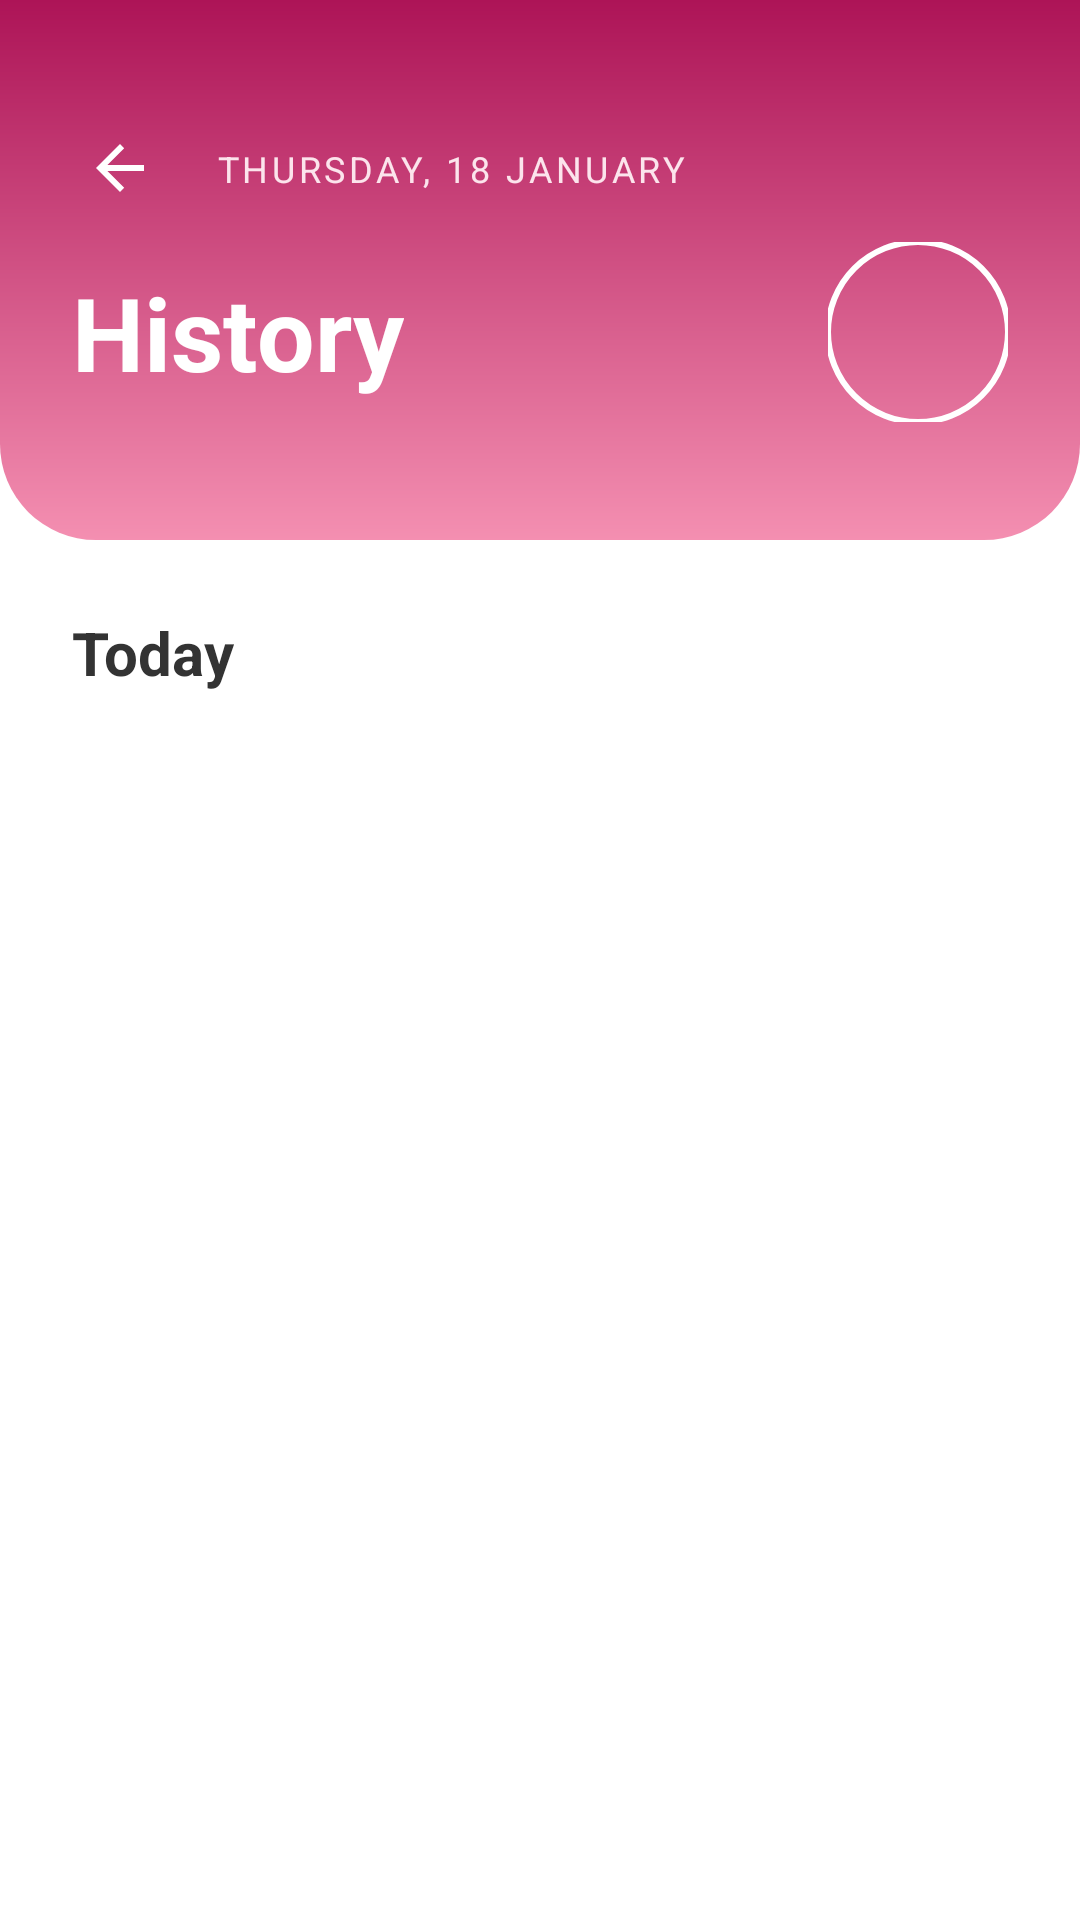

Produce the Android XML layout that renders to this screen, including the resource entries it uses.
<!-- AndroidManifest.xml: application theme Theme.StickIt_App -->
<!-- res/layout/activity_history.xml -->
<?xml version="1.0" encoding="utf-8"?>
<androidx.constraintlayout.widget.ConstraintLayout xmlns:android="http://schemas.android.com/apk/res/android"
    xmlns:app="http://schemas.android.com/apk/res-auto"
    xmlns:tools="http://schemas.android.com/tools"
    android:layout_width="match_parent"
    android:layout_height="match_parent"
    android:background="#FFFFFF">

    
    <View
        android:id="@+id/headerBackground"
        android:layout_width="match_parent"
        android:layout_height="180dp"
        android:background="@drawable/bg_home_header"
        app:layout_constraintTop_toTopOf="parent" />

    <ImageButton
        android:id="@+id/btnBackHistory"
        android:layout_width="48dp"
        android:layout_height="48dp"
        android:layout_marginStart="16dp"
        android:layout_marginTop="32dp"
        android:background="?attr/selectableItemBackgroundBorderless"
        android:src="?attr/homeAsUpIndicator"
        app:layout_constraintStart_toStartOf="parent"
        app:layout_constraintTop_toTopOf="parent"
        app:tint="#FFFFFF" />

    <TextView
        android:id="@+id/tvDate"
        android:layout_width="wrap_content"
        android:layout_height="wrap_content"
        android:layout_marginStart="8dp"
        android:text="THURSDAY, 18 JANUARY"
        android:textAllCaps="true"
        android:textColor="#FCE4EC"
        android:textSize="12sp"
        android:letterSpacing="0.1"
        app:layout_constraintBottom_toBottomOf="@id/btnBackHistory"
        app:layout_constraintStart_toEndOf="@id/btnBackHistory"
        app:layout_constraintTop_toTopOf="@id/btnBackHistory" />

    <TextView
        android:id="@+id/tvHistoryTitle"
        android:layout_width="wrap_content"
        android:layout_height="wrap_content"
        android:layout_marginStart="24dp"
        android:layout_marginTop="8dp"
        android:text="History"
        android:textColor="#FFFFFF"
        android:textSize="34sp"
        android:textStyle="bold"
        app:layout_constraintStart_toStartOf="parent"
        app:layout_constraintTop_toBottomOf="@id/btnBackHistory" />

    <com.google.android.material.imageview.ShapeableImageView
        android:id="@+id/ivProfileHistory"
        android:layout_width="60dp"
        android:layout_height="60dp"
        android:layout_marginEnd="24dp"
        android:scaleType="centerCrop"
        android:src="@drawable/minion"
        app:layout_constraintBottom_toBottomOf="@id/tvHistoryTitle"
        app:layout_constraintEnd_toEndOf="parent"
        app:layout_constraintTop_toTopOf="@id/tvHistoryTitle"
        app:shapeAppearanceOverlay="@style/ShapeAppearance.Material3.Corner.Full"
        app:strokeColor="#FFFFFF"
        app:strokeWidth="2dp" />

    
    <androidx.constraintlayout.widget.ConstraintLayout
        android:layout_width="match_parent"
        android:layout_height="0dp"
        android:background="#FFFFFF"
        app:layout_constraintBottom_toBottomOf="parent"
        app:layout_constraintTop_toBottomOf="@id/headerBackground">

        <TextView
            android:id="@+id/tvTodayLabel"
            android:layout_width="wrap_content"
            android:layout_height="wrap_content"
            android:layout_marginStart="24dp"
            android:layout_marginTop="24dp"
            android:text="Today"
            android:textColor="#333333"
            android:textSize="20sp"
            android:textStyle="bold"
            app:layout_constraintStart_toStartOf="parent"
            app:layout_constraintTop_toTopOf="parent" />

        <androidx.recyclerview.widget.RecyclerView
            android:id="@+id/rvHistory"
            android:layout_width="match_parent"
            android:layout_height="0dp"
            android:layout_marginTop="16dp"
            app:layout_constraintBottom_toBottomOf="parent"
            app:layout_constraintTop_toBottomOf="@id/tvTodayLabel"
            tools:listitem="@layout/item_history" />

    </androidx.constraintlayout.widget.ConstraintLayout>

</androidx.constraintlayout.widget.ConstraintLayout>
<!-- res/layout/item_history.xml (included above) -->
<?xml version="1.0" encoding="utf-8"?>
<androidx.constraintlayout.widget.ConstraintLayout xmlns:android="http://schemas.android.com/apk/res/android"
    xmlns:app="http://schemas.android.com/apk/res-auto"
    android:id="@+id/main"
    android:layout_width="match_parent"
    android:layout_height="wrap_content"
    android:layout_marginHorizontal="12dp"
    android:layout_marginVertical="6dp"
    android:background="@drawable/bg_input_field"
    android:backgroundTint="#FFFFFF"
    android:elevation="2dp"
    android:padding="16dp">

    
    <View
        android:id="@+id/iconBg"
        android:layout_width="50dp"
        android:layout_height="50dp"
        android:background="@drawable/bg_item_card"
        app:layout_constraintBottom_toBottomOf="parent"
        app:layout_constraintStart_toStartOf="parent"
        app:layout_constraintTop_toTopOf="parent" />

    <ImageView
        android:id="@+id/ivItemIcon"
        android:layout_width="24dp"
        android:layout_height="24dp"
        android:src="@drawable/minion"
        app:layout_constraintBottom_toBottomOf="@id/iconBg"
        app:layout_constraintEnd_toEndOf="@id/iconBg"
        app:layout_constraintStart_toStartOf="@id/iconBg"
        app:layout_constraintTop_toTopOf="@id/iconBg" />

    
    <LinearLayout
        android:id="@+id/layoutText"
        android:layout_width="0dp"
        android:layout_height="wrap_content"
        android:layout_marginStart="16dp"
        android:layout_marginEnd="8dp"
        android:orientation="vertical"
        app:layout_constraintBottom_toBottomOf="parent"
        app:layout_constraintEnd_toStartOf="@+id/tvPrice"
        app:layout_constraintStart_toEndOf="@id/iconBg"
        app:layout_constraintTop_toTopOf="parent">

        <TextView
            android:id="@+id/tvTitle"
            android:layout_width="wrap_content"
            android:layout_height="wrap_content"
            android:ellipsize="end"
            android:maxLines="1"
            android:text="Product Name"
            android:textColor="#000000"
            android:textSize="16sp"
            android:textStyle="bold" />

        <TextView
            android:id="@+id/tvSubtitle"
            android:layout_width="wrap_content"
            android:layout_height="wrap_content"
            android:text="Success - Payment"
            android:textColor="#8E8E93"
            android:textSize="13sp" />
    </LinearLayout>

    
    <TextView
        android:id="@+id/tvPrice"
        android:layout_width="wrap_content"
        android:layout_height="wrap_content"
        android:text="- Rp 7000"
        android:textColor="#AD1457"
        android:textSize="16sp"
        android:textStyle="bold"
        app:layout_constraintBottom_toBottomOf="parent"
        app:layout_constraintEnd_toEndOf="parent"
        app:layout_constraintTop_toTopOf="parent" />

</androidx.constraintlayout.widget.ConstraintLayout>
<!-- resources referenced by this layout -->
<resources>
  <!-- drawable bg_home_header (drawable) -->
  <?xml version="1.0" encoding="utf-8"?>
  <shape xmlns:android="http://schemas.android.com/apk/res/android"
      android:shape="rectangle">
      <gradient
          android:angle="270"
          android:endColor="#F48FB1"
          android:startColor="#AD1457"
          android:type="linear" />
      <corners
          android:bottomLeftRadius="32dp"
          android:bottomRightRadius="32dp" />
  </shape>
  <!-- drawable bg_input_field (drawable) -->
  <?xml version="1.0" encoding="utf-8"?>
  <inset xmlns:android="http://schemas.android.com/apk/res/android"
      android:inset="2dp"> <shape android:shape="rectangle">
      <solid android:color="#FFFFFF" />
  
      <stroke
          android:width="2dp"
          android:color="#000000" />
  
      <corners android:radius="20dp" />
  </shape>
  </inset>
  <!-- drawable bg_item_card (drawable) -->
  <?xml version="1.0" encoding="utf-8"?>
  <shape xmlns:android="http://schemas.android.com/apk/res/android"
      android:shape="rectangle">
  
      <solid android:color="#FFFFFF" />
  
      <stroke
          android:width="4dp"
          android:color="#AD1457" />
  
      <corners android:radius="20dp" />
  
  </shape>
  <style name="Theme.StickIt_App" parent="Base.Theme.StickIt_App" />
  <style name="Base.Theme.StickIt_App" parent="Theme.Material3.DayNight.NoActionBar">
          
          
      </style>
</resources>
